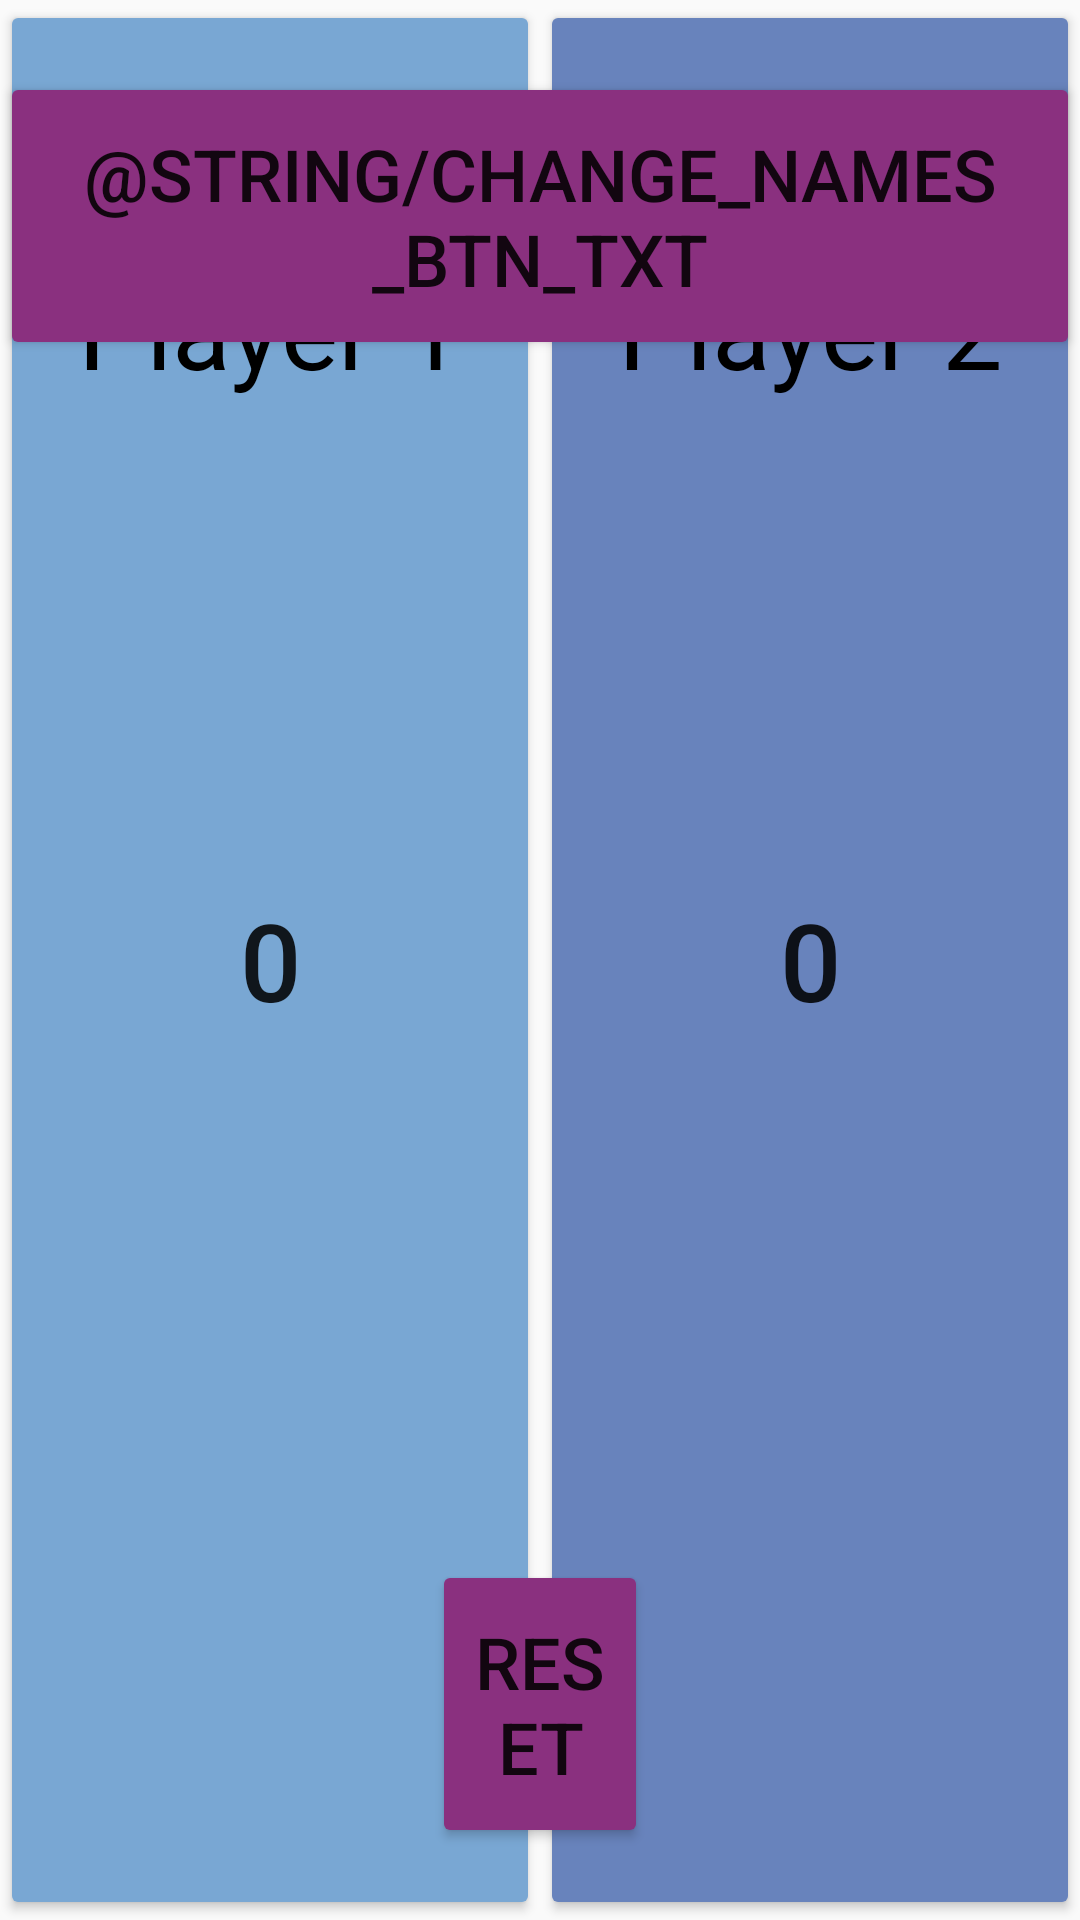

This screen was rendered from an Android layout file. Write that file and the resources it references.
<!-- AndroidManifest.xml: application theme Theme.AppCompat.DayNight.NoActionBar -->
<!-- res/layout/activity_main.xml -->
<?xml version="1.0" encoding="utf-8"?>
<androidx.constraintlayout.widget.ConstraintLayout xmlns:android="http://schemas.android.com/apk/res/android"
    xmlns:app="http://schemas.android.com/apk/res-auto"
    xmlns:tools="http://schemas.android.com/tools"
    android:layout_width="match_parent"
    android:layout_height="match_parent"
    tools:context=".MainActivity">

    <Button
        android:id="@+id/reset_btn"
        android:layout_width="0dp"
        android:layout_height="0dp"
        android:layout_marginBottom="24dp"
        android:backgroundTint="@color/reset_clr"
        android:text="@string/reset_btn_txt"
        android:textSize="24sp"
        app:layout_constraintBottom_toBottomOf="parent"
        app:layout_constraintEnd_toEndOf="parent"
        app:layout_constraintHeight_percent="0.15"
        app:layout_constraintStart_toStartOf="parent"
        app:layout_constraintWidth_percent="0.2" />

    <Button
        android:id="@+id/chng_name_btn"
        android:layout_width="wrap_content"
        android:layout_height="0dp"
        android:layout_marginTop="24dp"
        android:backgroundTint="@color/reset_clr"
        android:onClick="showAlertDialog"
        android:text="@string/change_names_btn_txt"
        android:textSize="24sp"
        app:layout_constraintEnd_toEndOf="parent"
        app:layout_constraintHeight_percent="0.15"
        app:layout_constraintStart_toStartOf="parent"
        app:layout_constraintTop_toTopOf="parent" />

    <LinearLayout
        android:id="@+id/linearLayout"
        android:layout_width="0dp"
        android:layout_height="0dp"
        android:orientation="horizontal"
        app:layout_constraintBottom_toBottomOf="parent"
        app:layout_constraintEnd_toEndOf="parent"
        app:layout_constraintStart_toStartOf="parent"
        app:layout_constraintTop_toTopOf="parent">

        <Button
            android:id="@+id/player1_btn"
            android:layout_width="match_parent"
            android:layout_height="match_parent"
            android:layout_weight="1"
            android:backgroundTint="@color/plr1_clr"
            android:text="@string/player_1_score"
            android:textSize="36sp" />

        <Button
            android:id="@+id/player2_btn"
            android:layout_width="match_parent"
            android:layout_height="match_parent"
            android:layout_weight="1"
            android:backgroundTint="@color/plr2_clr"
            android:text="@string/player_2_score"
            android:textSize="36sp" />

    </LinearLayout>

    <TextView
        android:id="@+id/player1_txt"
        android:layout_width="0dp"
        android:layout_height="wrap_content"
        android:layout_marginTop="85dp"
        android:gravity="center"
        android:text="@string/player_1_name"
        android:textColor="@color/black"
        android:textSize="36sp"
        app:layout_constraintStart_toStartOf="parent"
        app:layout_constraintTop_toTopOf="parent"
        app:layout_constraintWidth_percent="0.5" />

    <TextView
        android:id="@+id/player2_txt"
        android:layout_width="0dp"
        android:layout_height="wrap_content"
        android:layout_marginTop="85dp"
        android:gravity="center"
        android:text="@string/player_2_name"
        android:textColor="@color/black"
        android:textSize="36sp"
        app:layout_constraintEnd_toEndOf="parent"
        app:layout_constraintTop_toTopOf="parent"
        app:layout_constraintWidth_percent="0.5" />



</androidx.constraintlayout.widget.ConstraintLayout>
<!-- resources referenced by this layout -->
<resources>
  <color name="black">#FF000000</color>
  <color name="plr1_clr">#79a7d3</color>
  <color name="plr2_clr">#6883bc</color>
  <color name="reset_clr">#8a307f</color>
  <string name="player_1_name">Player 1</string>
  <string name="player_1_score">0</string>
  <string name="player_2_name">Player 2</string>
  <string name="player_2_score">0</string>
  <string name="reset_btn_txt">Reset</string>
</resources>
